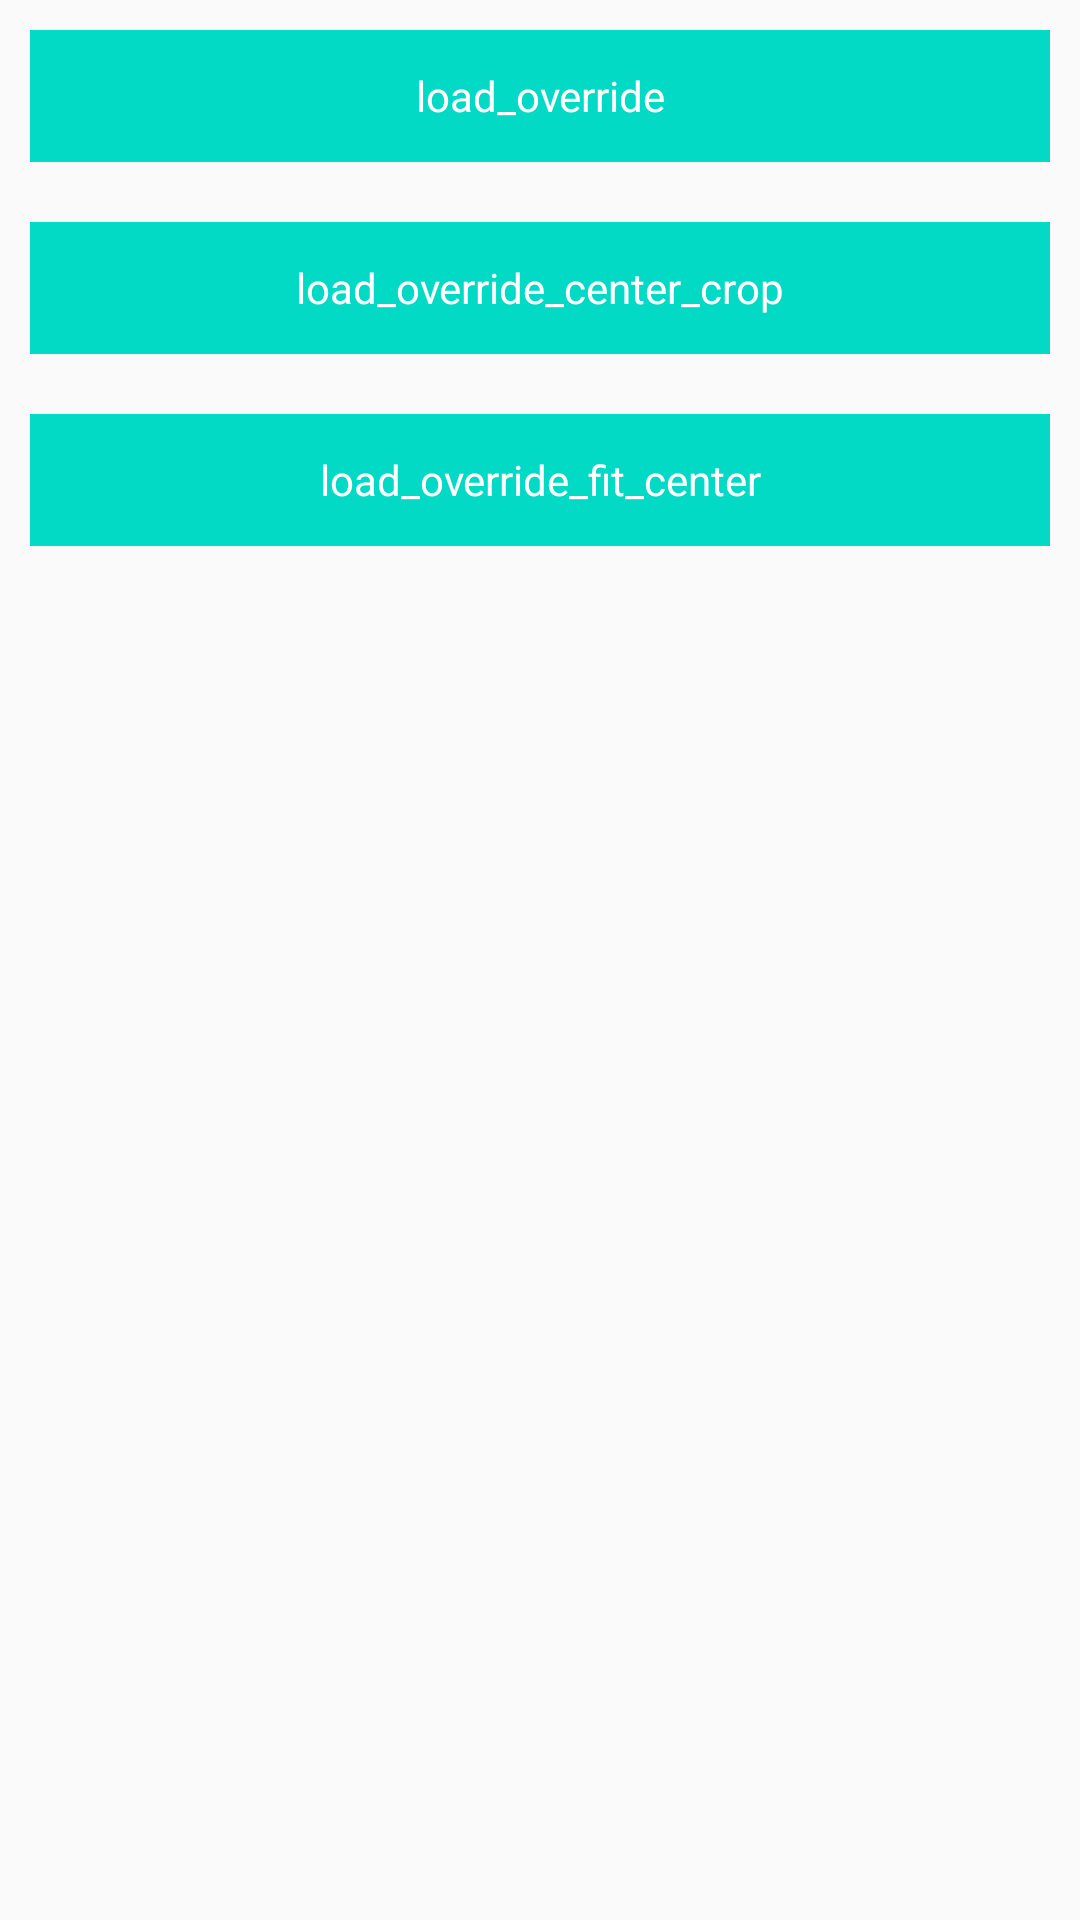

Produce the Android XML layout that renders to this screen, including the resource entries it uses.
<!-- AndroidManifest.xml: application theme AppTheme -->
<!-- res/layout/activity_override.xml -->
<?xml version="1.0" encoding="utf-8"?>
<LinearLayout xmlns:android="http://schemas.android.com/apk/res/android"
    xmlns:tools="http://schemas.android.com/tools"
    android:orientation="vertical"
    android:layout_width="match_parent"
    android:layout_height="match_parent"
    tools:context="com.example.lizejun.repoglidelearn.OverrideActivity">
    <TextView
        android:layout_width="match_parent"
        android:layout_height="44dp"
        android:onClick="loadOverride"
        android:text="load_override"
        style="@style/style_tv_normal"/>
    <TextView
        android:layout_width="match_parent"
        android:layout_height="44dp"
        android:onClick="loadOverrideCenterCrop"
        android:text="load_override_center_crop"
        style="@style/style_tv_normal"/>
    <TextView
        android:layout_width="match_parent"
        android:layout_height="44dp"
        android:onClick="loadOverrideFitCenter"
        android:text="load_override_fit_center"
        style="@style/style_tv_normal"/>
    <ImageView
        android:id="@+id/iv_result"
        android:scaleType="center"
        android:layout_width="100dp"
        android:layout_height="100dp" />
</LinearLayout>
<!-- resources referenced by this layout -->
<resources>
  <style name="style_tv_normal">
          <item name="android:layout_margin">10dp</item>
          <item name="android:textColor">@android:color/white</item>
          <item name="android:background">@color/colorAccent</item>
          <item name="android:gravity">center</item>
      </style>
  <style name="AppTheme" parent="Theme.AppCompat.Light.DarkActionBar">
          
          <item name="colorPrimary">@color/colorPrimary</item>
          <item name="colorPrimaryDark">@color/colorPrimaryDark</item>
          <item name="colorAccent">@color/colorAccent</item>
      </style>
  <!-- not gathered from this repository: default colours our renderer supplied (Android Studio template values) -->
  <color name="colorPrimary">#FF6200EE</color>
  <color name="colorPrimaryDark">#FF3700B3</color>
  <color name="colorAccent">#FF03DAC5</color>
</resources>
